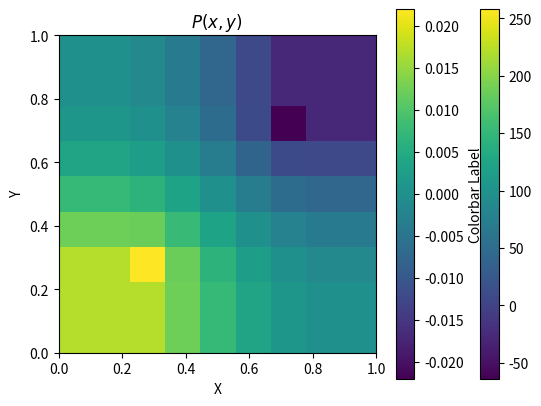

Recreate this plot in Python.
import math
import numpy as np
import matplotlib.pyplot as plt

rho = 1
mu = 1
k = 1
Delta_z = 1
r_w = 0.001
h = 0.125

inj_well_coord = (2, 2)
prod_well_coord = (6, 6)

p_bh_inj = 1
p_bh_prod = -1

r_e = np.exp(-math.pi / 2) * 0.125

FRAC = 2 * math.pi * rho * k * Delta_z / (mu * np.log(r_w / r_e))

N = 9


def delta_kr(i, j):
    if i == j:
        return 1
    else:
        return 0


def fill_upper_bound(i, j, A):
    if j == i:
        A[i][j] += 1
    if j == i + N:
        A[i][j] += -1


def fill_lower_bound(i, j, A):
    if j == i:
        A[i][j] += 1
    if j == i - N:
        A[i][j] += -1


def fill_left_bound(i, j, A):
    if j == i:
        A[i][j] += 1
    if j == i + 1:
        A[i][j] += -1


def fill_right_bound(i, j, A):
    if j == i:
        A[i][j] += 1
    if j == i - 1:
        A[i][j] += -1


def fill_boundary(i, j, A):
    boundary = False
    if 0 <= i <= (N - 1):
        boundary = True
        fill_upper_bound(i, j, A)
    if ((N - 1) * N) <= i <= (N ** 2 - 1):
        boundary = True
        fill_lower_bound(i, j, A)
    if i % N == 0:
        boundary = True
        fill_left_bound(i, j, A)
    if i % N == (N - 1):
        boundary = True
        fill_right_bound(i, j, A)
    return boundary


def fill_neighbours(i, j, A):
    if j == i - 1 or j == i + 1 or j == i - 9 or j == i + N:
        A[i][j] = -1 / h ** 2


def fill_wells(i, j, A):
    if i == j:
        A[i, j] = 4 / h ** 2 - FRAC
    else:
        fill_neighbours(i, j, A)


def fill_non_wells(i, j, A):
    if i == j:
        A[i, j] = 4 / h ** 2
    else:
        fill_neighbours(i, j, A)


def fill_matrix():
    A = np.zeros((N ** 2, N ** 2))
    b = np.zeros(N ** 2)
    for i in range(N ** 2):
        for j in range(N ** 2):
            boundary = fill_boundary(i, j, A)
            if not boundary:
                if ((i == j == N * inj_well_coord[1] + inj_well_coord[0])
                        or (i == j == N * prod_well_coord[1] + prod_well_coord[0])):
                    fill_wells(i, j, A)
                    if i == N * inj_well_coord[1] + inj_well_coord[0]:
                        b[i] = -p_bh_inj * FRAC
                    else:
                        b[i] = -p_bh_prod * FRAC
                else:
                    fill_non_wells(i, j, A)
    plt.imshow(A, cmap='viridis')
    plt.colorbar()
    plt.title('Matrix')
    plt.show()
    res = np.linalg.solve(A, b)
    res = np.array(res).reshape((N, N))
    return res


res = fill_matrix()
x = np.linspace(0, 1, N)
y = np.linspace(0, 1, N)

plt.imshow(res, cmap='viridis', origin='lower', extent=[x.min(), x.max(), y.min(), y.max()])
plt.colorbar(label='Colorbar Label')

plt.xlabel('X')
plt.ylabel('Y')
plt.title('$P(x,y)$')
# plt.grid()

plt.show()
print()
